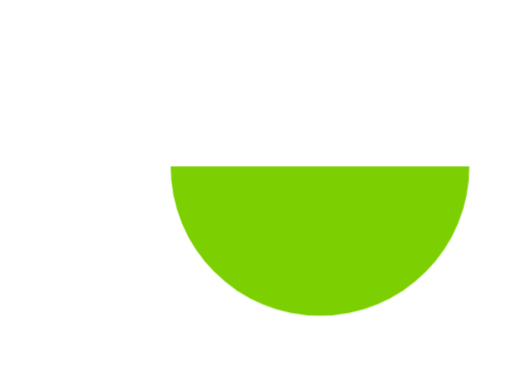
t = 0.00 s
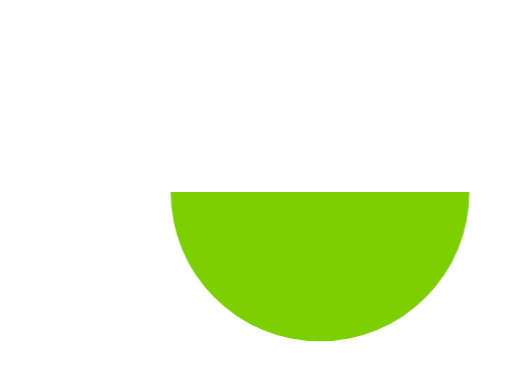
t = 0.60 s
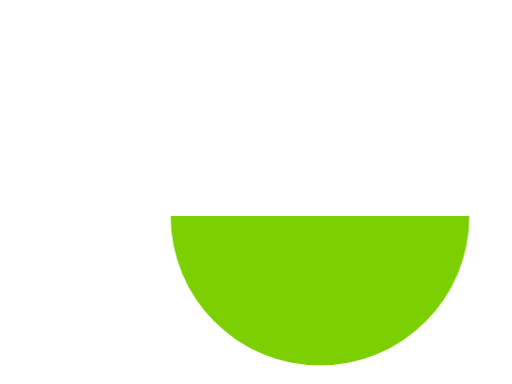
t = 1.05 s
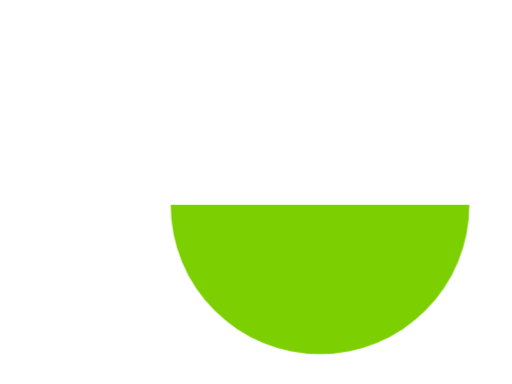
t = 1.50 s
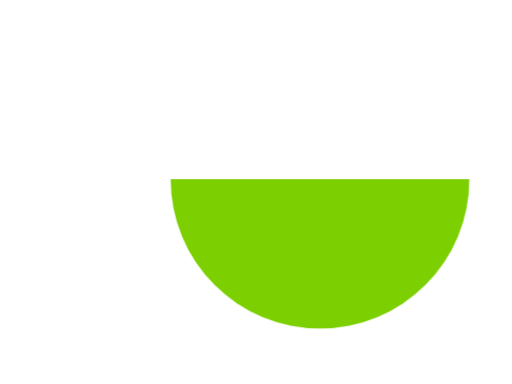
t = 2.10 s
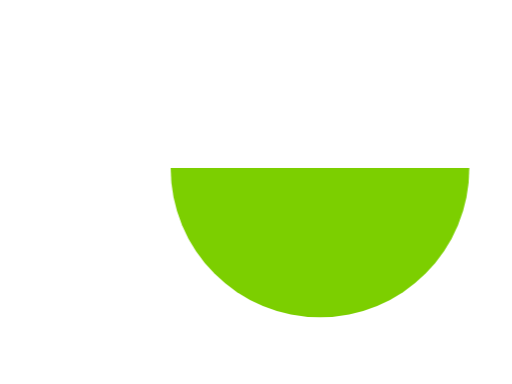
t = 2.55 s

The animated SVG that drew these frames (rendered in a browser with its animation timeline set to each time). Animation: 1 CSS @keyframes rule; one cycle of 3.00 s, repeats indefinitely.

<svg xmlns="http://www.w3.org/2000/svg" viewBox="-10 -10 120 90" width="480" height="360" role="img" aria-label="PantaziSoft">
<!-- PantaziSoft symbol, "wave" animation. Generated by scripts/brand-motion.mjs; edit that, not this file. -->
<style>
      .r, .f { animation: wave 2.4s ease-in-out infinite; }
      .f { animation-delay: -0.6s; }
      @keyframes wave { 0%, 100% { transform: translateY(0); } 25% { transform: translateY(-6px); } 75% { transform: translateY(6px); } }
  @media (prefers-reduced-motion: reduce) { .m, .r, .f { animation: none !important; } }
</style>
<g class="m"><path class="r" fill="#ffffff" d="M0 35A35 35 0 0 1 70 35Z"/><path class="f" fill="#7ccf00" d="M30 35H100A35 35 0 0 1 30 35Z"/></g>
</svg>
